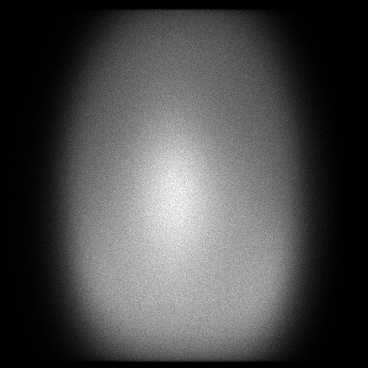

The table this chart was drawn from, first rows:
x, y, count
6, 116, 1
6, 125, 1
6, 151, 1
6, 163, 1
6, 171, 1
6, 211, 1
6, 226, 1
6, 229, 1
6, 264, 1
6, 271, 1
6, 293, 1
7, 42, 1
7, 52, 1
7, 73, 1
7, 83, 1
7, 97, 1
7, 100, 1
7, 102, 1
7, 108, 1
7, 110, 1
7, 113, 1
7, 127, 1
7, 133, 1
7, 135, 1
7, 146, 1
7, 147, 1
7, 148, 1
7, 150, 1
7, 156, 1
7, 166, 1
7, 168, 2
7, 169, 2
7, 170, 1
7, 172, 2
7, 175, 1
7, 180, 1
7, 181, 1
7, 184, 1
7, 185, 1
7, 186, 1
7, 187, 1
7, 188, 1
7, 190, 1
7, 191, 1
7, 192, 1
7, 193, 2
7, 194, 1
7, 195, 1
7, 197, 1
7, 198, 1
7, 200, 1
7, 201, 2
7, 202, 1
7, 206, 1
7, 207, 5
7, 208, 1
7, 209, 2
7, 212, 1
7, 214, 1
7, 215, 1
... 116,956 more rows
